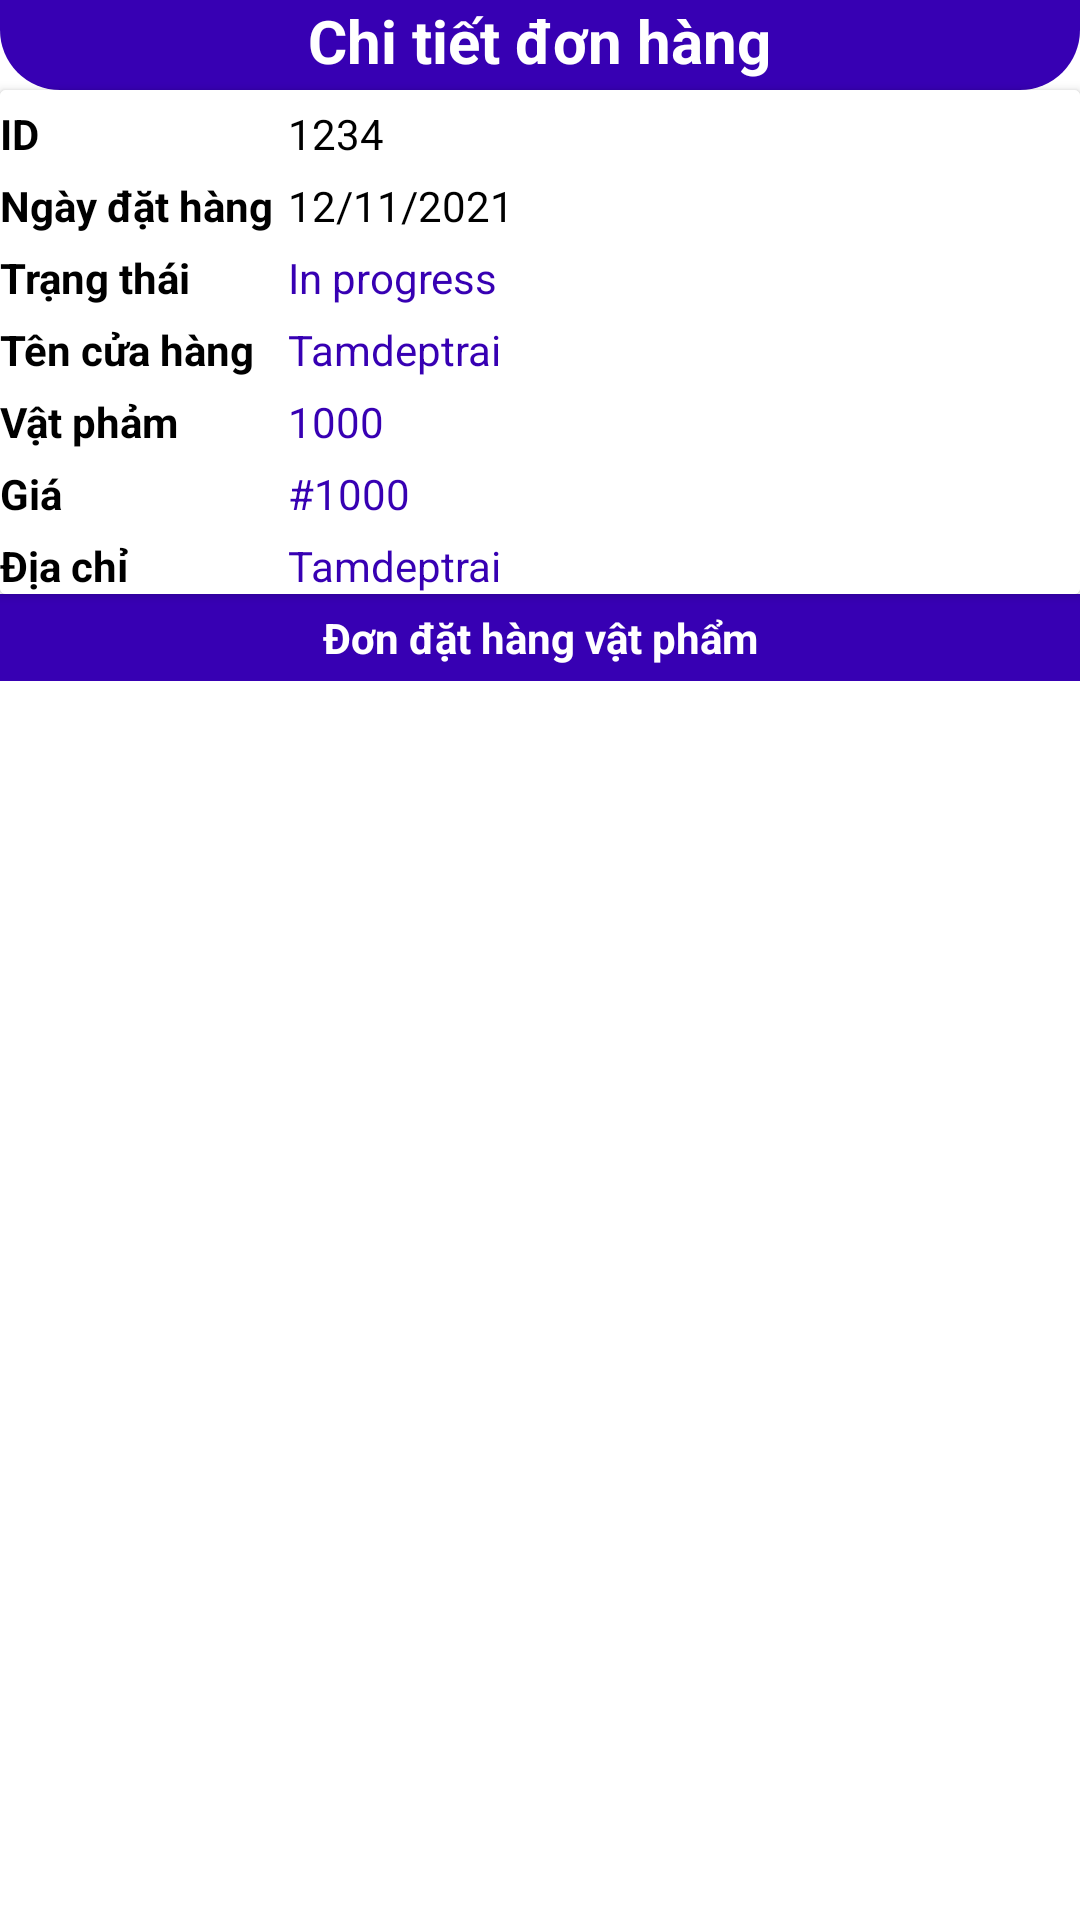

The Android layout XML behind this screen, and the referenced resources:
<!-- AndroidManifest.xml: application theme Theme.GroceryStore.NoActionBar -->
<!-- res/layout/activity_order_details_users.xml -->
<?xml version="1.0" encoding="utf-8"?>
<LinearLayout xmlns:android="http://schemas.android.com/apk/res/android"
    xmlns:app="http://schemas.android.com/apk/res-auto"
    xmlns:tools="http://schemas.android.com/tools"
    android:layout_width="match_parent"
    android:layout_height="match_parent"
    android:orientation="vertical"
    tools:context=".activities.OrderDetailsUsersActivity"
    >

    <RelativeLayout
        android:layout_width="match_parent"
        android:layout_height="wrap_content"
        android:background="@drawable/shape_rect01"
        >
        <ImageButton
            android:id="@+id/backBtn"
            android:src="@drawable/ic_lback_white"
            android:layout_width="30dp"
            android:layout_height="30dp"
            android:background="@null"
            />

        <TextView
            android:layout_width="wrap_content"
            android:layout_height="wrap_content"
            android:layout_centerHorizontal="true"
            android:text="Chi tiết đơn hàng"
            android:textColor="@color/white"
            android:textSize="20sp"
            android:textStyle="bold" />

        <ImageButton
            android:id="@+id/writeReviewBtn"
            android:layout_width="30dp"
            android:layout_height="30dp"
            android:layout_alignParentEnd="true"
            android:background="@null"
            android:src="@drawable/ic_review_white"

            />

    </RelativeLayout>

    <androidx.cardview.widget.CardView
        android:background="@color/white"
        android:layout_width="match_parent"
        android:layout_height="wrap_content"

        >
        <TableLayout
            android:background="@color/white"
            android:layout_width="match_parent"
            android:layout_height="wrap_content"
            >
            <TableRow>
                <TextView
                    android:layout_width="wrap_content"
                    android:layout_height="wrap_content"
                    android:layout_marginTop="5dp"
                    android:layout_marginEnd="5dp"
                    android:text="ID"
                    android:textColor="@color/black"
                    android:textStyle="bold"
                    />

                <TextView
                    android:id="@+id/orderIdTv"
                    android:layout_width="wrap_content"
                    android:layout_height="wrap_content"
                    android:layout_marginTop="5dp"
                    android:layout_weight="1"
                    android:text="1234"
                    android:textColor="@color/black"

                    />

            </TableRow>


            <TableRow>
                <TextView
                    android:layout_width="wrap_content"
                    android:layout_height="wrap_content"
                    android:layout_marginTop="5dp"
                    android:layout_marginEnd="5dp"
                    android:text="Ngày đặt hàng"
                    android:textColor="@color/black"
                    android:textStyle="bold"
                    />

                <TextView
                    android:id="@+id/dateTv"
                    android:layout_width="wrap_content"
                    android:layout_height="wrap_content"
                    android:layout_marginTop="5dp"
                    android:layout_weight="1"
                    android:text="12/11/2021"
                    android:textColor="@color/black"

                    />

            </TableRow>


            <TableRow>
                <TextView
                    android:layout_width="wrap_content"
                    android:layout_height="wrap_content"
                    android:layout_marginTop="5dp"
                    android:layout_marginEnd="5dp"
                    android:text="Trạng thái"
                    android:textColor="@color/black"
                    android:textStyle="bold"
                    />

                <TextView
                    android:id="@+id/orderStatusTv"
                    android:layout_width="wrap_content"
                    android:layout_height="wrap_content"
                    android:layout_marginTop="5dp"
                    android:layout_weight="1"
                    android:text="In progress"
                    android:textColor="@color/purple_700"

                    />

            </TableRow>


            <TableRow>
                <TextView
                    android:layout_width="wrap_content"
                    android:layout_height="wrap_content"
                    android:layout_marginTop="5dp"
                    android:layout_marginEnd="5dp"
                    android:text="Tên cửa hàng"
                    android:textColor="@color/black"
                    android:textStyle="bold"
                    />

                <TextView
                    android:id="@+id/shopNameTv"
                    android:layout_width="wrap_content"
                    android:layout_height="wrap_content"
                    android:layout_marginTop="5dp"
                    android:layout_weight="1"
                    android:text="Tamdeptrai"
                    android:textColor="@color/purple_700"

                    />

            </TableRow>

            <TableRow>
                <TextView
                    android:layout_width="wrap_content"
                    android:layout_height="wrap_content"
                    android:layout_marginTop="5dp"
                    android:layout_marginEnd="5dp"
                    android:text="Vật phảm"
                    android:textColor="@color/black"
                    android:textStyle="bold"
                    />

                <TextView
                    android:id="@+id/totalItemsTv"
                    android:layout_width="wrap_content"
                    android:layout_height="wrap_content"
                    android:layout_marginTop="5dp"
                    android:layout_weight="1"
                    android:text="1000"
                    android:textColor="@color/purple_700"

                    />

            </TableRow>

            <TableRow>
                <TextView
                    android:layout_width="wrap_content"
                    android:layout_height="wrap_content"
                    android:layout_marginTop="5dp"
                    android:layout_marginEnd="5dp"
                    android:text="Giá"
                    android:textColor="@color/black"
                    android:textStyle="bold"
                    />

                <TextView
                    android:id="@+id/amountTv"
                    android:layout_width="wrap_content"
                    android:layout_height="wrap_content"
                    android:layout_marginTop="5dp"
                    android:layout_weight="1"
                    android:text="#1000"
                    android:textColor="@color/purple_700"

                    />

            </TableRow>

            <TableRow>
                <TextView
                    android:layout_width="wrap_content"
                    android:layout_height="wrap_content"
                    android:layout_marginTop="5dp"
                    android:layout_marginEnd="5dp"
                    android:text="Địa chỉ"
                    android:textColor="@color/black"
                    android:textStyle="bold"
                    />

                <TextView
                    android:id="@+id/addressTv"
                    android:layout_width="wrap_content"
                    android:layout_height="wrap_content"
                    android:layout_marginTop="5dp"
                    android:layout_weight="1"
                    android:text="Tamdeptrai"
                    android:textColor="@color/purple_700"

                    />

            </TableRow>

        </TableLayout>
    </androidx.cardview.widget.CardView>

    <TextView
        android:layout_width="match_parent"
        android:layout_height="wrap_content"
        android:padding="5dp"
        android:textColor="@color/white"
        android:background="@color/purple_700"
        android:text="Đơn đặt hàng vật phẩm"
        android:textAlignment="center"
        android:textStyle="bold"
        />

    <androidx.recyclerview.widget.RecyclerView
        android:background="@color/white"
        android:id="@+id/itemsRv"
        android:layout_width="match_parent"
        android:layout_height="match_parent"
        app:layoutManager="androidx.recyclerview.widget.LinearLayoutManager"
        tools:listitem="@layout/row_ordereditem"
        />

</LinearLayout>
<!-- res/layout/row_ordereditem.xml (included above) -->
<?xml version="1.0" encoding="utf-8"?>
<androidx.cardview.widget.CardView xmlns:android="http://schemas.android.com/apk/res/android"
    xmlns:app="http://schemas.android.com/apk/res-auto"
    xmlns:tools="http://schemas.android.com/tools"
    android:layout_width="match_parent"
    android:layout_height="wrap_content"
    android:layout_marginBottom="1dp"
    app:cardElevation="3dp"
    app:contentPadding="5dp"
    android:background="@color/white"
    >
    <RelativeLayout
        android:layout_width="match_parent"
        android:layout_height="wrap_content"
        >
        <TextView
            android:id="@+id/itemTitleTv"
            android:layout_width="match_parent"
            android:layout_height="wrap_content"
            android:text="Item title"
            android:textColor="@color/black"

            />

        <TextView
            android:id="@+id/itemPriceTv"
            android:layout_width="wrap_content"
            android:layout_height="wrap_content"
            android:layout_below="@+id/itemTitleTv"
            android:text="10"
            android:textColor="@color/black"
            android:gravity="center"
            />

        <LinearLayout
            android:layout_width="wrap_content"
            android:layout_height="wrap_content"
            android:orientation="horizontal"
            android:layout_below="@+id/itemPriceTv"
            android:layout_centerHorizontal="true"
            >
            <TextView
                android:id="@+id/itemPriceEachTv"
                android:layout_width="wrap_content"
                android:layout_height="wrap_content"
                android:gravity="center"
                android:text="10/KG"
                android:textColor="@color/black"

                />

            <TextView
                android:id="@+id/itemQuantityTv"
                android:layout_width="wrap_content"
                android:layout_height="wrap_content"
                android:gravity="center"
                android:layout_marginStart="4dp"
                android:text="[2]"
                android:textColor="@color/black"

                />

        </LinearLayout>

    </RelativeLayout>


</androidx.cardview.widget.CardView>
<!-- resources referenced by this layout -->
<resources>
  <color name="black">#FF000000</color>
  <color name="purple_700">#FF3700B3</color>
  <color name="white">#FFFFFFFF</color>
  <!-- drawable shape_rect01 (drawable) -->
  <?xml version="1.0" encoding="utf-8"?>
  <shape xmlns:android="http://schemas.android.com/apk/res/android"
      android:shape="rectangle">
      <solid android:color="@color/purple_700"  />
  
      <corners android:bottomLeftRadius="20dp"
      android:bottomRightRadius="20dp"
      />
  </shape>
  <style name="Theme.GroceryStore.NoActionBar">
          <item name="windowActionBar">false</item>
          <item name="windowNoTitle">true</item>
      </style>
</resources>
